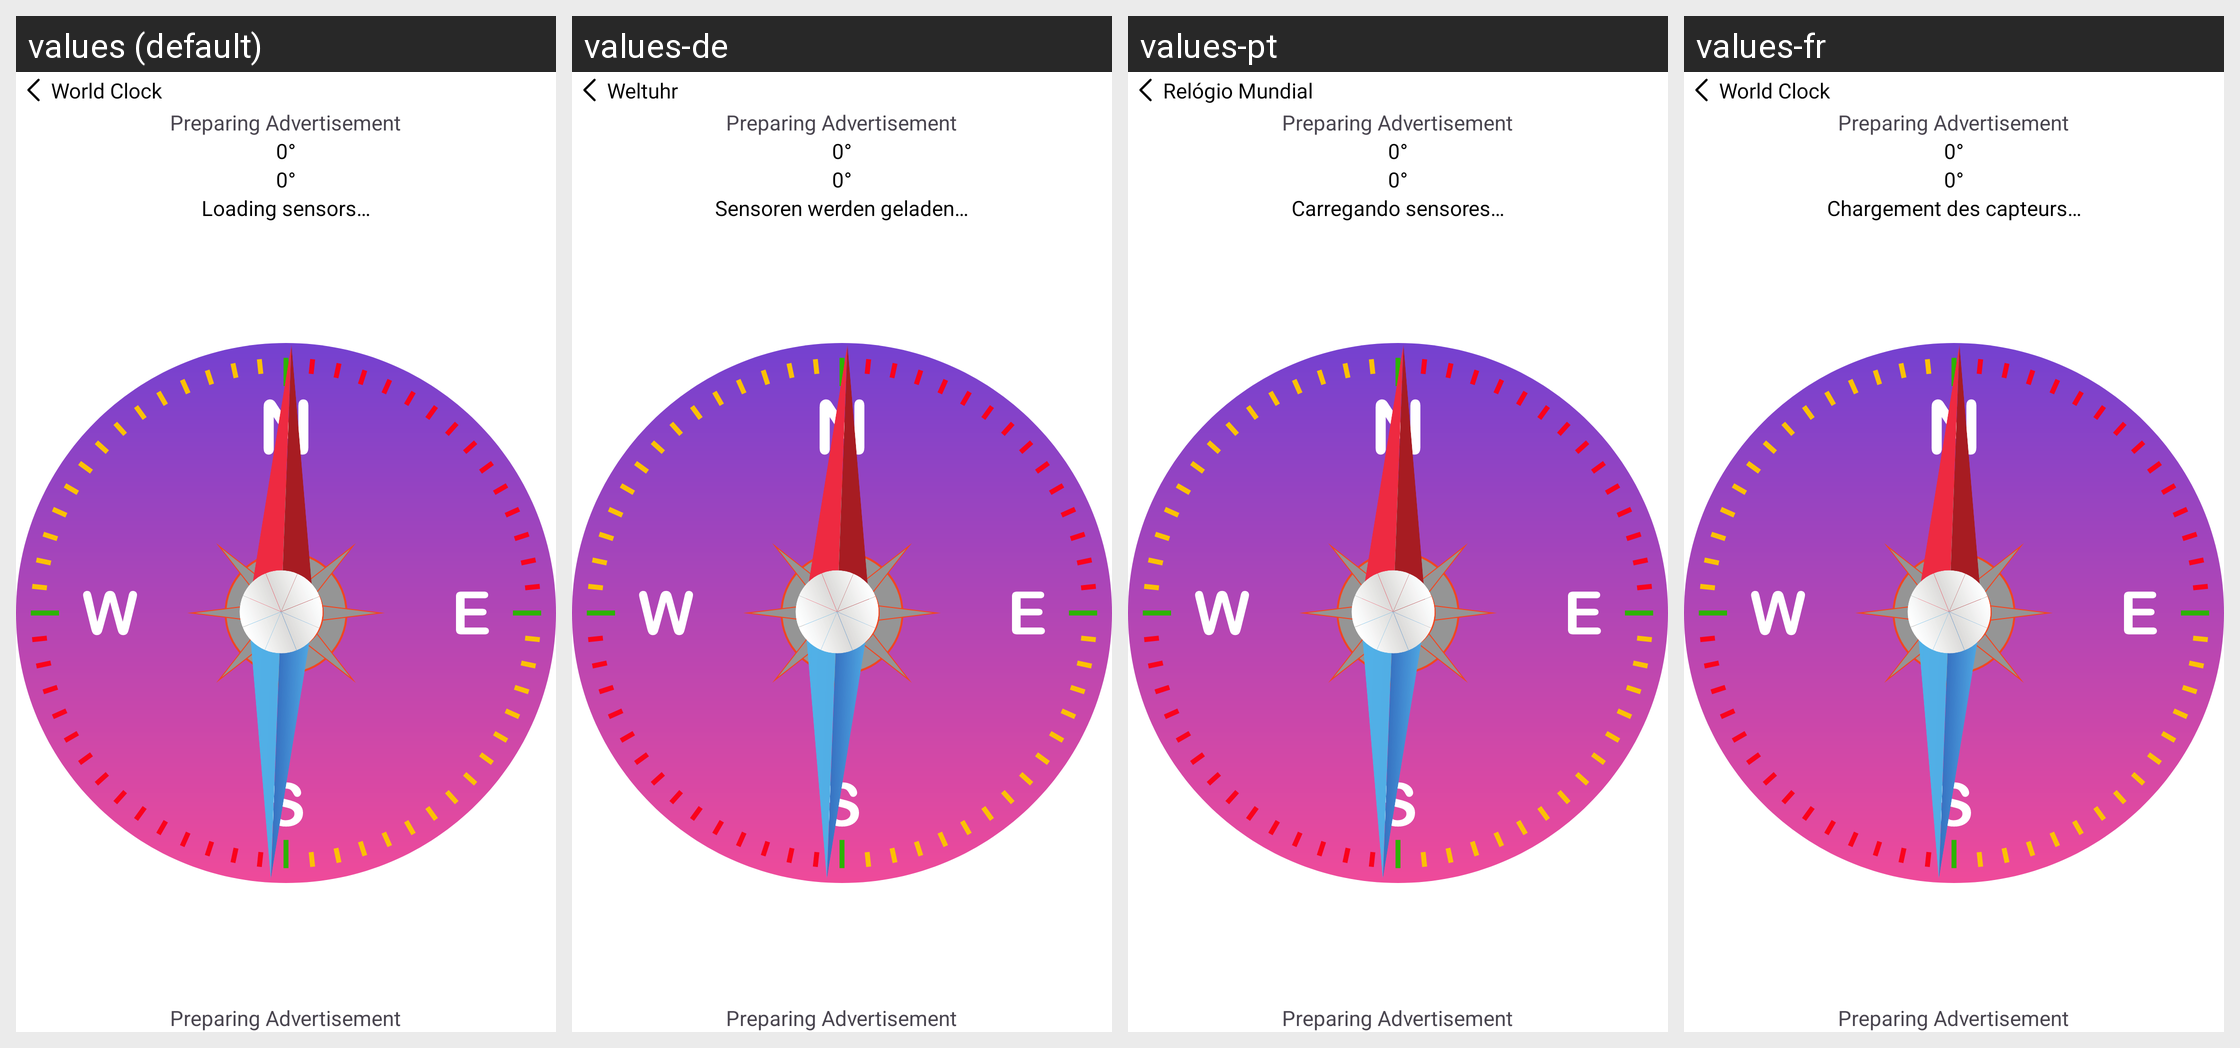

For this localized Android screen grid, give each drawn string resource with its value in every locale shown.
Android screen res/layout/activity_compass.xml rendered under 4 locales, left to right: values (default), values-de, values-pt, values-fr. Device: Nexus 5 (rendered at 1080×1920; each locale shown at half size, 540×960, under a caption strip naming it); theme Theme.WorldClock.
Other locales in the repository, not shown: values-af, values-ar, values-bg, values-da, values-es, values-hi, values-hy, values-ja, values-nl, values-sq.
Strings drawn on this screen, with the default value and each locale's value (text and hints the layout hard-codes, and strings that could not be matched under every locale, appear in the picture but are not listed):

loading_sensors
  values: Loading sensors…
  values-de: Sensoren werden geladen…
  values-pt: Carregando sensores…
  values-fr: Chargement des capteurs…

app_name
  values: World Clock
  values-de: Weltuhr
  values-pt: Relógio Mundial
  values-fr: World Clock  [not translated; the default value is used]
